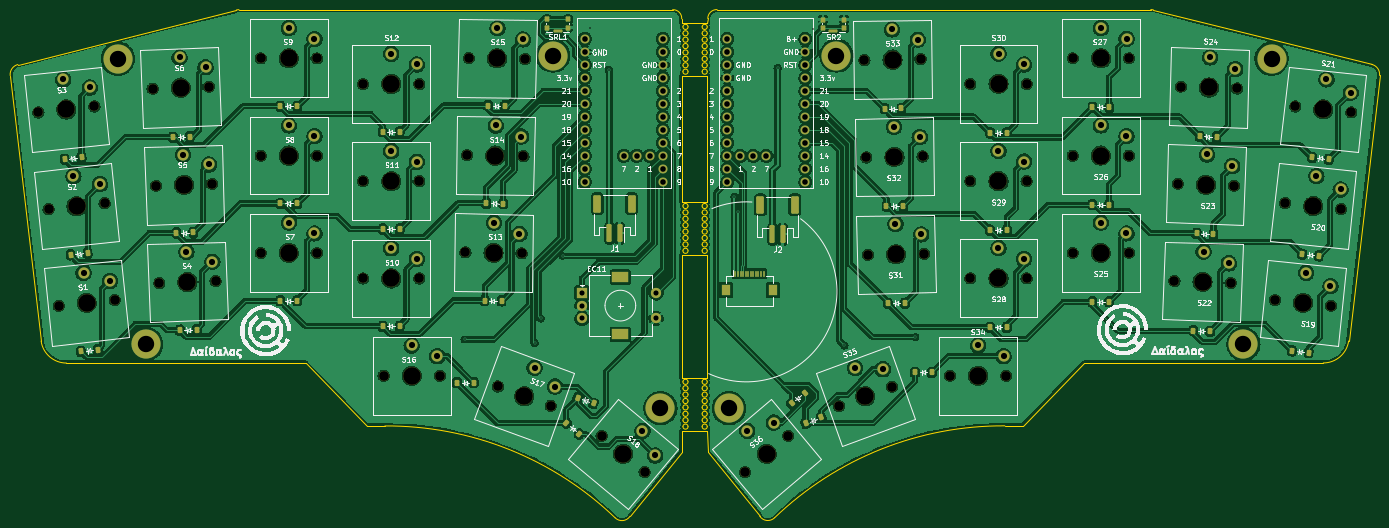
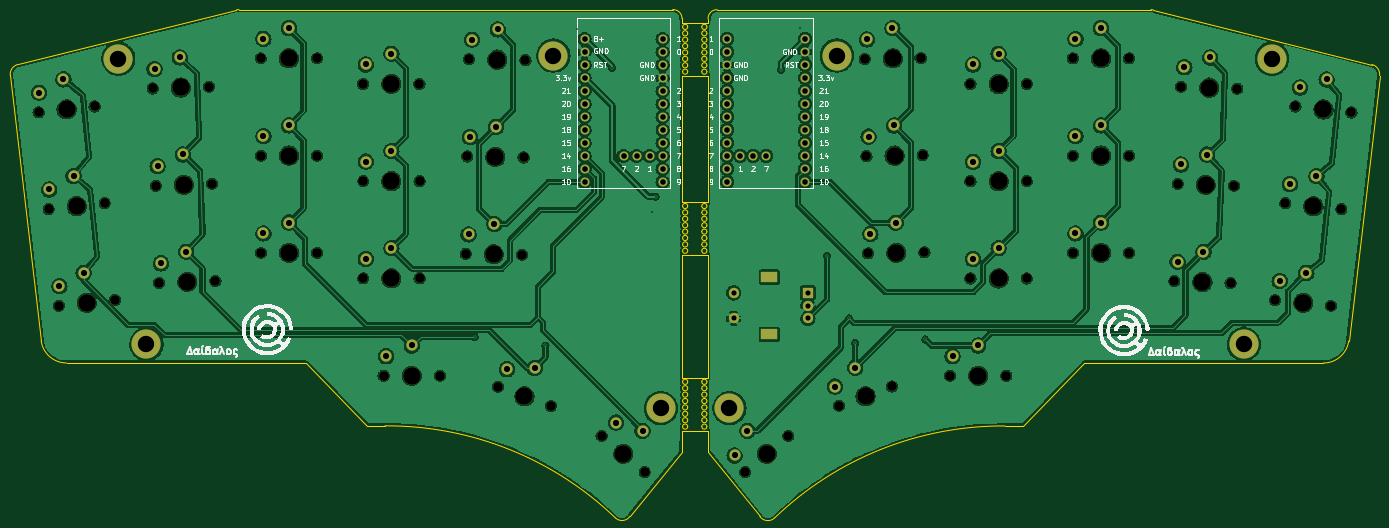
Circuit board: 11 layer files. Board 267.6 x 99.3 mm.
- bottom_copper: daedalus-B_Cu.gbl (502198 bytes)
- bottom_mask: daedalus-B_Mask.gbs (9703 bytes)
- paste: daedalus-B_Paste.gbp (503 bytes)
- bottom_silk: daedalus-B_Silkscreen.gbo (88221 bytes)
- outline: daedalus-Edge_Cuts.gm1 (11162 bytes)
- top_copper: daedalus-F_Cu.gtl (662549 bytes)
- top_mask: daedalus-F_Mask.gts (16257 bytes)
- paste: daedalus-F_Paste.gtp (7015 bytes)
- top_silk: daedalus-F_Silkscreen.gto (202624 bytes)
- drill: daedalus-NPTH.drl (2345 bytes)
- drill: daedalus-PTH.drl (3471 bytes)

=== bottom_copper: daedalus-B_Cu.gbl (502198 bytes, source omitted) ===
=== bottom_mask: daedalus-B_Mask.gbs (9703 bytes, source omitted) ===
=== paste: daedalus-B_Paste.gbp ===
G04 #@! TF.GenerationSoftware,KiCad,Pcbnew,8.0.8*
G04 #@! TF.CreationDate,2025-05-06T09:20:42+01:00*
G04 #@! TF.ProjectId,main_wired,6d61696e-5f77-4697-9265-642e6b696361,0.1*
G04 #@! TF.SameCoordinates,Original*
G04 #@! TF.FileFunction,Paste,Bot*
G04 #@! TF.FilePolarity,Positive*
%FSLAX46Y46*%
G04 Gerber Fmt 4.6, Leading zero omitted, Abs format (unit mm)*
G04 Created by KiCad (PCBNEW 8.0.8) date 2025-05-06 09:20:42*
%MOMM*%
%LPD*%
G01*
G04 APERTURE LIST*
G04 APERTURE END LIST*
M02*

=== bottom_silk: daedalus-B_Silkscreen.gbo (88221 bytes, source omitted) ===
=== outline: daedalus-Edge_Cuts.gm1 (11162 bytes, source omitted) ===
=== top_copper: daedalus-F_Cu.gtl (662549 bytes, source omitted) ===
=== top_mask: daedalus-F_Mask.gts (16257 bytes, source omitted) ===
=== paste: daedalus-F_Paste.gtp (7015 bytes, source omitted) ===
=== top_silk: daedalus-F_Silkscreen.gto (202624 bytes, source omitted) ===
=== drill: daedalus-NPTH.drl ===
M48
; DRILL file {KiCad 8.0.8} date 2025-05-06T09:20:43+0100
; FORMAT={-:-/ absolute / metric / decimal}
; #@! TF.CreationDate,2025-05-06T09:20:43+01:00
; #@! TF.GenerationSoftware,Kicad,Pcbnew,8.0.8
; #@! TF.FileFunction,NonPlated,1,2,NPTH
FMAT,2
METRIC
; #@! TA.AperFunction,NonPlated,NPTH,ComponentDrill
T1C1.900
; #@! TA.AperFunction,NonPlated,NPTH,ComponentDrill
T2C3.450
%
G90
G05
T1
X45.064Y-97.2
X47.05Y-116.096
X49.036Y-134.992
X56.004Y-96.05
X57.99Y-114.946
X59.976Y-133.842
X67.364Y-92.552
X68.027Y-111.541
X68.691Y-130.529
X78.358Y-92.168
X79.021Y-111.157
X79.684Y-130.145
X88.5Y-86.642
X88.5Y-105.642
X88.5Y-124.642
X99.5Y-86.642
X99.5Y-105.642
X99.5Y-124.642
X108.5Y-91.642
X108.5Y-110.642
X108.5Y-129.642
X112.5Y-148.642
X119.5Y-91.642
X119.5Y-110.642
X119.5Y-129.642
X123.5Y-148.642
X128.501Y-124.546
X128.833Y-105.549
X129.165Y-86.552
X134.832Y-150.761
X139.5Y-124.738
X139.831Y-105.741
X140.163Y-86.744
X145.169Y-154.523
X155.092Y-160.39
X163.519Y-167.461
X183.146Y-167.461
X191.572Y-160.39
X201.481Y-154.545
X206.459Y-86.982
X206.831Y-105.998
X207.133Y-125.012
X211.818Y-150.782
X217.457Y-86.79
X217.829Y-105.806
X218.131Y-124.82
X223.169Y-148.646
X227.149Y-110.616
X227.149Y-129.616
X227.159Y-91.626
X234.169Y-148.646
X238.149Y-110.616
X238.149Y-129.616
X238.159Y-91.626
X247.149Y-105.636
X247.149Y-124.636
X247.169Y-86.626
X258.149Y-105.636
X258.149Y-124.636
X258.169Y-86.626
X267.028Y-130.12
X267.691Y-111.131
X268.288Y-92.15
X278.021Y-130.504
X278.684Y-111.515
X279.281Y-92.534
X286.683Y-133.83
X288.669Y-114.934
X290.639Y-96.035
X297.623Y-134.98
X299.609Y-116.084
X301.579Y-97.184
T2
X50.534Y-96.625
X52.52Y-115.521
X54.506Y-134.417
X72.861Y-92.36
X73.524Y-111.349
X74.187Y-130.337
X94.0Y-86.642
X94.0Y-105.642
X94.0Y-124.642
X114.0Y-91.642
X114.0Y-110.642
X114.0Y-129.642
X118.0Y-148.642
X134.0Y-124.642
X134.332Y-105.645
X134.664Y-86.648
X140.0Y-152.642
X159.306Y-163.925
X187.359Y-163.925
X206.649Y-152.664
X211.958Y-86.886
X212.33Y-105.902
X212.632Y-124.916
X228.669Y-148.646
X232.649Y-110.616
X232.649Y-129.616
X232.659Y-91.626
X252.649Y-105.636
X252.649Y-124.636
X252.669Y-86.626
X272.524Y-130.312
X273.187Y-111.323
X273.784Y-92.342
X292.153Y-134.405
X294.139Y-115.509
X296.109Y-96.61
M30

=== drill: daedalus-PTH.drl ===
M48
; DRILL file {KiCad 8.0.8} date 2025-05-06T09:20:43+0100
; FORMAT={-:-/ absolute / metric / decimal}
; #@! TF.CreationDate,2025-05-06T09:20:43+01:00
; #@! TF.GenerationSoftware,Kicad,Pcbnew,8.0.8
; #@! TF.FileFunction,Plated,1,2,PTH
FMAT,2
METRIC
; #@! TA.AperFunction,Plated,PTH,ViaDrill
T1C0.300
; #@! TA.AperFunction,Plated,PTH,ComponentDrill
T2C1.000
; #@! TA.AperFunction,Plated,PTH,ComponentDrill
T3C1.092
; #@! TA.AperFunction,Plated,PTH,ComponentDrill
T4C1.200
; #@! TA.AperFunction,Plated,PTH,ComponentDrill
T5C1.500
; #@! TA.AperFunction,Plated,PTH,ComponentDrill
T6C3.200
%
G90
G05
T1
X128.334Y-141.572
X142.018Y-142.257
X143.219Y-137.457
X147.5Y-125.221
X152.8Y-80.642
X156.5Y-88.842
X181.029Y-113.663
X181.679Y-116.663
X189.5Y-88.5
X196.407Y-81.007
X202.545Y-142.738
X216.404Y-141.096
T2
X151.275Y-132.46
X151.275Y-134.96
X151.275Y-137.46
X165.775Y-132.46
X165.775Y-137.46
T3
X151.815Y-82.806
X151.815Y-87.886
X151.815Y-90.426
X151.815Y-92.966
X151.815Y-95.506
X151.815Y-98.046
X151.815Y-100.586
X151.815Y-103.126
X151.815Y-105.666
X151.815Y-108.206
X151.815Y-110.746
X151.815Y-85.346
X159.435Y-105.666
X161.975Y-105.666
X164.515Y-105.666
X167.055Y-82.806
X167.055Y-85.346
X167.055Y-87.886
X167.055Y-90.426
X167.055Y-92.966
X167.055Y-98.046
X167.055Y-100.586
X167.055Y-103.126
X167.055Y-105.666
X167.055Y-108.206
X167.055Y-110.746
X167.055Y-95.506
X179.665Y-82.827
X179.665Y-85.367
X179.665Y-87.907
X179.665Y-90.447
X179.665Y-92.987
X179.665Y-95.527
X179.665Y-98.067
X179.665Y-100.607
X179.665Y-103.147
X179.665Y-105.687
X179.665Y-108.227
X179.665Y-110.767
X182.205Y-105.687
X184.745Y-105.687
X187.285Y-105.687
X194.905Y-82.827
X194.905Y-85.367
X194.905Y-87.907
X194.905Y-90.447
X194.905Y-92.987
X194.905Y-95.527
X194.905Y-98.067
X194.905Y-100.607
X194.905Y-103.147
X194.905Y-105.687
X194.905Y-108.227
X194.905Y-110.767
T4
X49.917Y-90.757
X51.903Y-109.653
X53.889Y-128.549
X55.109Y-92.323
X57.095Y-111.219
X59.081Y-130.115
X72.655Y-86.464
X73.318Y-105.452
X73.981Y-124.441
X77.725Y-88.388
X78.388Y-107.377
X79.052Y-126.365
X94.0Y-80.742
X94.0Y-99.742
X94.0Y-118.742
X99.0Y-82.842
X99.0Y-101.842
X99.0Y-120.842
X114.0Y-85.742
X114.0Y-104.742
X114.0Y-123.742
X118.0Y-142.742
X119.0Y-87.842
X119.0Y-106.842
X119.0Y-125.842
X123.0Y-144.842
X134.103Y-118.743
X134.435Y-99.746
X134.767Y-80.749
X139.066Y-120.93
X139.398Y-101.933
X139.729Y-82.936
X142.018Y-147.098
X145.999Y-150.782
X163.098Y-159.406
X165.578Y-164.228
X183.566Y-159.406
X188.747Y-157.801
X204.631Y-147.119
X210.048Y-147.383
X211.855Y-80.987
X212.227Y-100.003
X212.529Y-119.017
X216.891Y-83.0
X217.263Y-102.016
X217.565Y-121.029
X228.669Y-142.746
X232.649Y-104.716
X232.649Y-123.716
X232.659Y-85.726
X233.669Y-144.846
X237.649Y-106.816
X237.649Y-125.816
X237.659Y-87.826
X252.649Y-99.736
X252.649Y-118.736
X252.669Y-80.726
X257.649Y-101.836
X257.649Y-120.836
X257.669Y-82.826
X272.73Y-124.415
X273.393Y-105.427
X273.99Y-86.445
X277.654Y-126.689
X278.317Y-107.7
X278.914Y-88.719
X292.769Y-128.537
X294.755Y-109.642
X296.726Y-90.742
X297.523Y-131.149
X299.509Y-112.253
X301.479Y-93.353
T6
X60.6Y-86.7
X66.1Y-142.5
X145.6Y-86.1
X166.6Y-155.0
X180.0Y-155.0
X201.0Y-86.1
X280.5Y-142.5
X286.0Y-86.7
T5
G00X158.125Y-129.36
M15
G01X159.425Y-129.36
M16
G05
G00X158.125Y-140.56
M15
G01X159.425Y-140.56
M16
G05
M30

